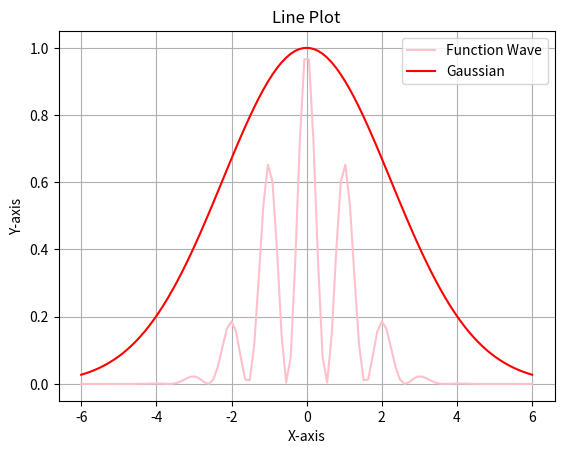
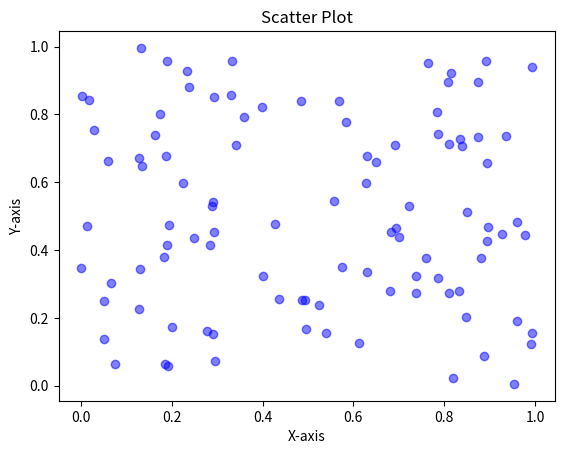
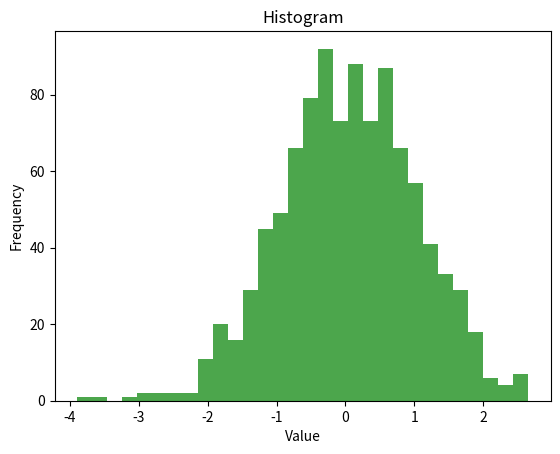
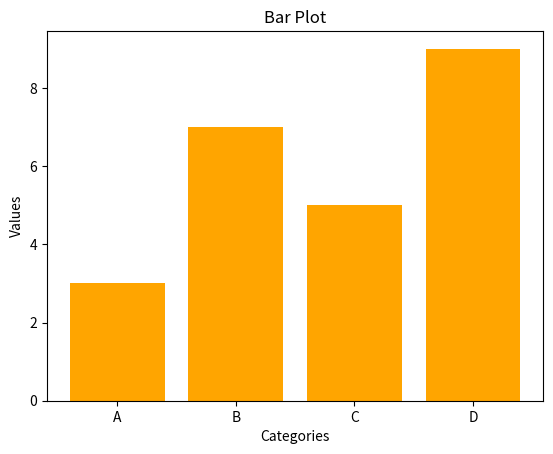
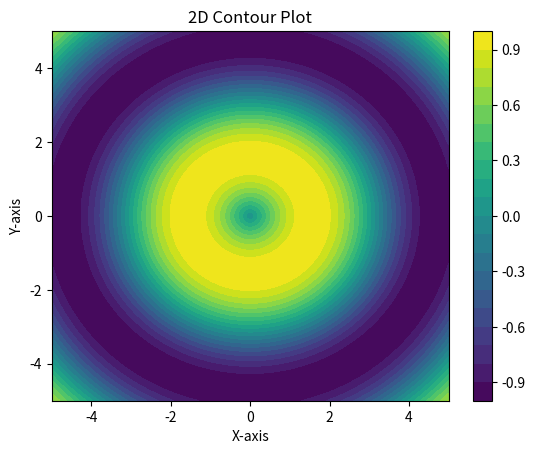
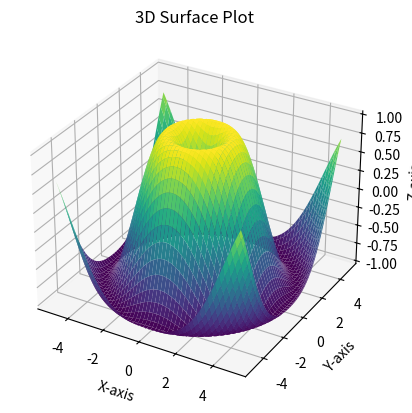
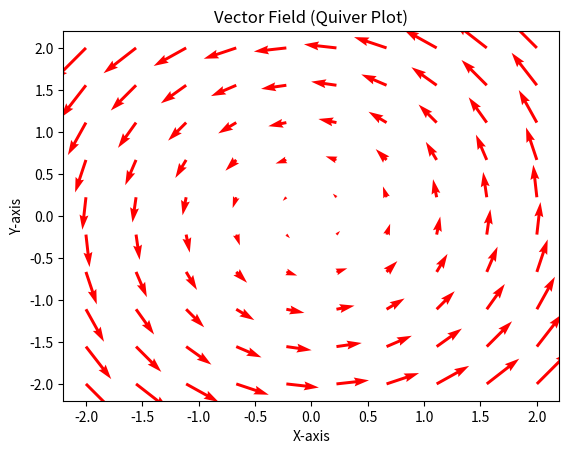
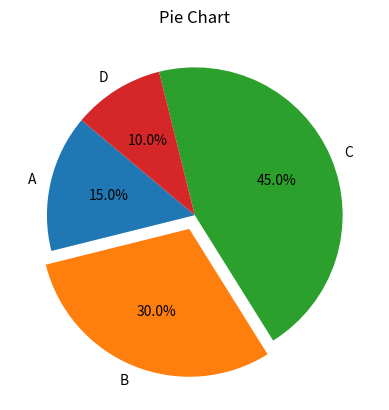
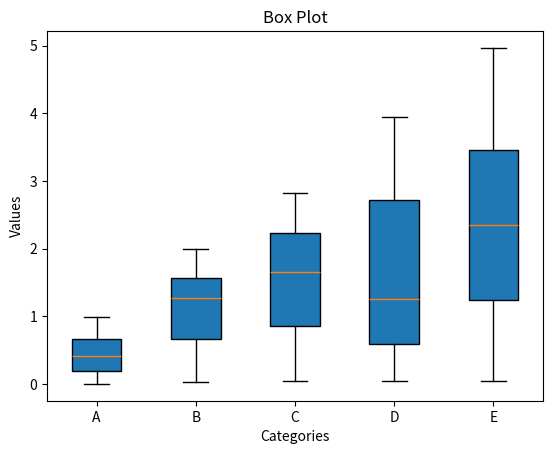
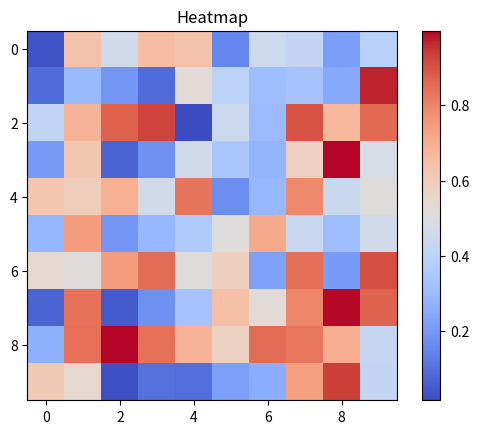

Here is the Python script that generated these plots, in order:
#!/usr/bin/env python3
# -*- coding: utf-8 -*-
"""
Created on Thu Jan  9 13:12:08 2025

@author: bradleyandrew
"""

#%% Line Plot
import numpy as np
import matplotlib.pyplot as plt
from mpl_toolkits.mplot3d import Axes3D
#%% 
x = np.linspace(-6, 6, 100)
y = np.exp(-((2*x)**2/10.))*(np.cos((x*3)))**2
y1 = np.exp(-(x**2/10.))
plt.figure()
plt.plot(x, y, label='Function Wave', color='pink')
plt.plot(x, y1, label='Gaussian', color='red')
plt.title("Line Plot")
plt.xlabel("X-axis")
plt.ylabel("Y-axis")
plt.legend()
plt.grid()
plt.show()

#%% Scatter Plot
x = np.random.rand(100)
y = np.random.rand(100)
plt.figure()
plt.scatter(x, y, c='blue', alpha=0.5)
plt.title("Scatter Plot")
plt.xlabel("X-axis")
plt.ylabel("Y-axis")
plt.show()

#%% Histogram
data = np.random.randn(1000)
plt.figure()
plt.hist(data, bins=30, color='green', alpha=0.7)
plt.title("Histogram")
plt.xlabel("Value")
plt.ylabel("Frequency")
plt.show()

#%% Bar Plot
categories = ['A', 'B', 'C', 'D']
values = [3, 7, 5, 9]
plt.figure()
plt.bar(categories, values, color='orange')
plt.title("Bar Plot")
plt.xlabel("Categories")
plt.ylabel("Values")
plt.show()

#%% 2D Contour Plot
x = np.linspace(-5, 5, 100)
y = np.linspace(-5, 5, 100)
X, Y = np.meshgrid(x, y)
Z = np.sin(np.sqrt(X**2 + Y**2))
plt.figure()
plt.contourf(X, Y, Z, levels=20, cmap='viridis')
plt.colorbar()
plt.title("2D Contour Plot")
plt.xlabel("X-axis")
plt.ylabel("Y-axis")
plt.show()

#%% 3D Surface Plot
fig = plt.figure()
ax = fig.add_subplot(111, projection='3d')
ax.plot_surface(X, Y, Z, cmap='viridis')
ax.set_title("3D Surface Plot")
ax.set_xlabel("X-axis")
ax.set_ylabel("Y-axis")
ax.set_zlabel("Z-axis")
plt.show()

#%% Vector Field (Quiver Plot)
X, Y = np.meshgrid(np.linspace(-2, 2, 10), np.linspace(-2, 2, 10))
U = -Y  # x-component of vector
V = X   # y-component of vector
plt.figure()
plt.quiver(X, Y, U, V, color='red')
plt.title("Vector Field (Quiver Plot)")
plt.xlabel("X-axis")
plt.ylabel("Y-axis")
plt.show()

#%% Pie Chart
labels = ['A', 'B', 'C', 'D']
sizes = [15, 30, 45, 10]
explode = (0, 0.1, 0, 0)  # explode the 2nd slice
plt.figure()
plt.pie(sizes, explode=explode, labels=labels, autopct='%1.1f%%', startangle=140)
plt.title("Pie Chart")
plt.show()

#%% Box Plot
data = [np.random.rand(50) * i for i in range(1, 6)]
plt.figure()
plt.boxplot(data, vert=True, patch_artist=True, labels=['A', 'B', 'C', 'D', 'E'])
plt.title("Box Plot")
plt.xlabel("Categories")
plt.ylabel("Values")
plt.show()

#%% Heatmap
data = np.random.rand(10, 10)
plt.figure()
plt.imshow(data, cmap='coolwarm', interpolation='nearest')
plt.colorbar()
plt.title("Heatmap")
plt.show()
